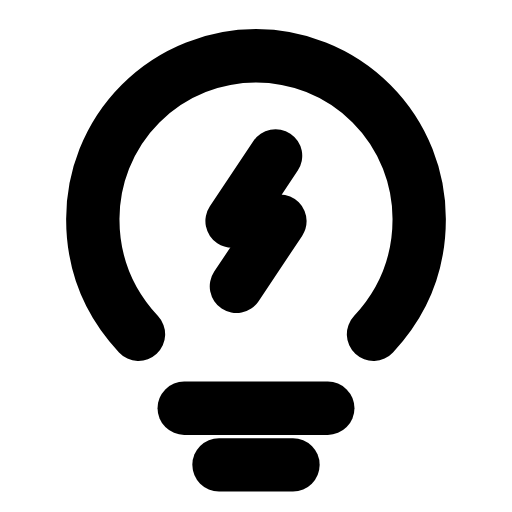
t = 0.00 s
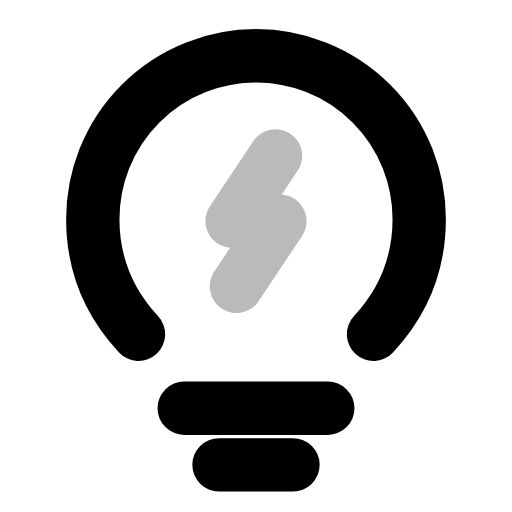
t = 0.25 s
t = 0.47 s: frame unchanged from t = 0.00 s, image omitted
t = 0.73 s: frame unchanged from t = 0.00 s, image omitted
t = 0.99 s: frame unchanged from t = 0.00 s, image omitted
t = 1.25 s: frame unchanged from t = 0.25 s, image omitted

The animated SVG that drew these frames (rendered in a browser with its animation timeline set to each time). Animation: 1 SMIL element (animate=1); one cycle of 1.50 s, repeats indefinitely.

<svg xmlns="http://www.w3.org/2000/svg" width="24" height="24" viewBox="0 0 24 24" fill="none"><g transform="translate(-0.24 -0.244) scale(1.02)"><path stroke="currentColor" stroke-width="2.451" stroke-linecap="round" stroke-linejoin="round" fill="none" d="M17.4 15.6C18.8 14.1 19.5 12.3 19.5 10.3A7.5 7.5 0 1 0 4.5 10.3C4.5 12.3 5.2 14.1 6.6 15.6"></path><path stroke="currentColor" stroke-width="2.451" stroke-linecap="round" stroke-linejoin="round" fill="none" d="M12.9 7.4L10.9 10.4L13.1 10.4L11.1 13.4"><animate attributeName="opacity" values="1;0.25;1;0.25;1;1;1;1;0.25;1;0.25;1;1" keyTimes="0;0.0675;0.135;0.2025;0.27;0.45;0.6;0.72;0.765;0.81;0.855;0.9;1" dur="1.5s" repeatCount="indefinite" calcMode="spline" keySplines="0.16 1 0.3 1;0.16 1 0.3 1;0.16 1 0.3 1;0.16 1 0.3 1;0.16 1 0.3 1;0.16 1 0.3 1;0.16 1 0.3 1;0.16 1 0.3 1;0.16 1 0.3 1;0.16 1 0.3 1;0.16 1 0.3 1;0.16 1 0.3 1"/></path><line stroke="currentColor" stroke-width="2.451" stroke-linecap="round" stroke-linejoin="round" fill="none" x1="8.7" y1="19" x2="15.3" y2="19"></line><line stroke="currentColor" stroke-width="2.451" stroke-linecap="round" stroke-linejoin="round" fill="none" x1="10.3" y1="21.6" x2="13.7" y2="21.6"></line></g></svg>
